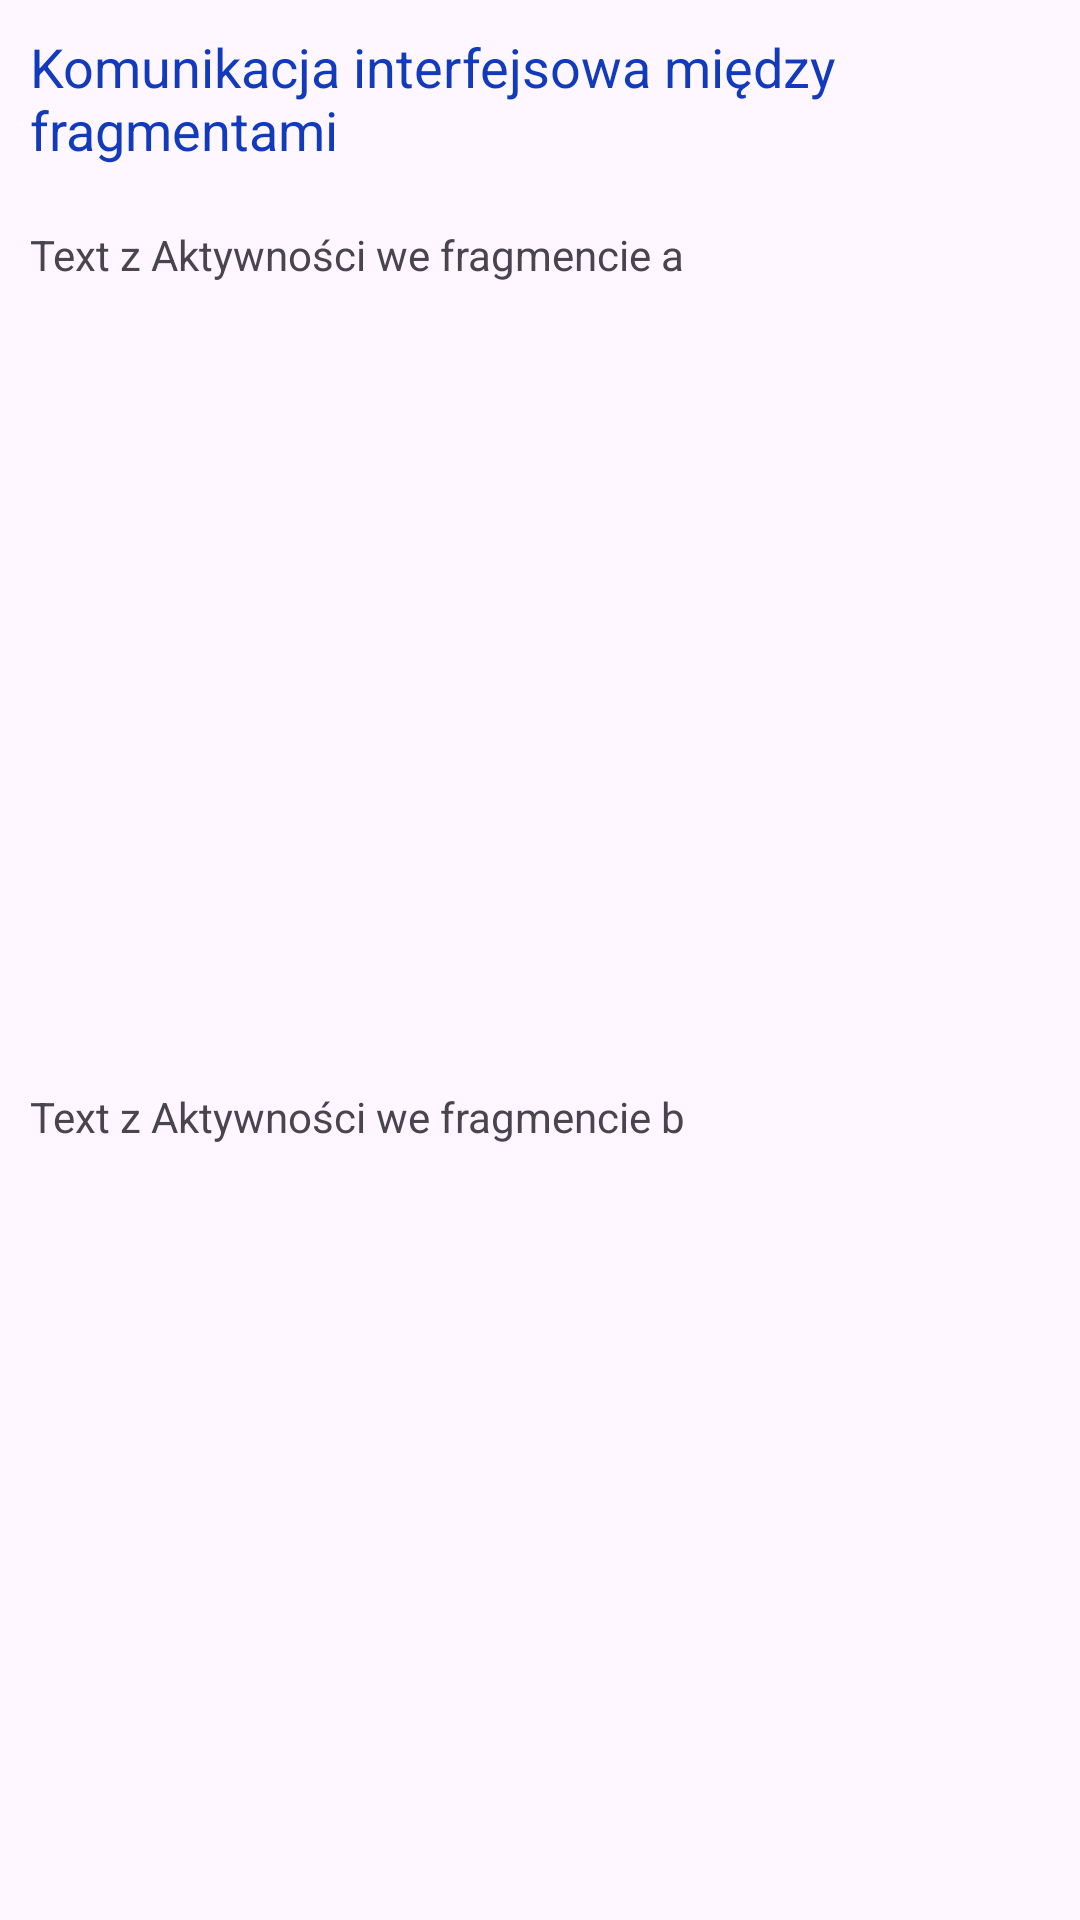

Write the Android layout XML for this screen, with the resource values it uses.
<!-- AndroidManifest.xml: application theme Theme.Ivbgr1passdatafragments -->
<!-- res/layout/activity_main.xml -->
<?xml version="1.0" encoding="utf-8"?>
<LinearLayout
    xmlns:android="http://schemas.android.com/apk/res/android"
    xmlns:app="http://schemas.android.com/apk/res-auto"
    xmlns:tools="http://schemas.android.com/tools"
    android:id="@+id/main"
    android:layout_width="match_parent"
    android:layout_height="match_parent"
    tools:context=".MainActivity"
    android:orientation="vertical"
    >
<TextView
    android:layout_width="wrap_content"
    android:layout_height="wrap_content"
    android:text="Komunikacja interfejsowa między fragmentami"
    android:padding="10dp"
    android:layout_gravity="center"
    android:textSize="18sp"
    android:textColor="#123abc"/>

    <FrameLayout
        android:id="@+id/fragment_a"
        android:layout_width="match_parent"
        android:layout_height="0dp"
        android:layout_weight="1"
        android:layout_margin="10dp">

        <TextView
            android:layout_width="match_parent"
            android:layout_height="wrap_content"
            android:text="Text z Aktywności we fragmencie a"/>

    </FrameLayout>

    <FrameLayout
        android:id="@+id/fragment_b"
        android:layout_width="match_parent"
        android:layout_height="0dp"
        android:layout_weight="1"
        android:layout_margin="10dp">

        <TextView
            android:layout_width="match_parent"
            android:layout_height="wrap_content"
            android:text="Text z Aktywności we fragmencie b"/>

    </FrameLayout>











</LinearLayout>
<!-- resources referenced by this layout -->
<resources>
  <style name="Theme.Ivbgr1passdatafragments" parent="Base.Theme.Ivbgr1passdatafragments" />
  <style name="Base.Theme.Ivbgr1passdatafragments" parent="Theme.Material3.DayNight.NoActionBar">
          
          
      </style>
</resources>
